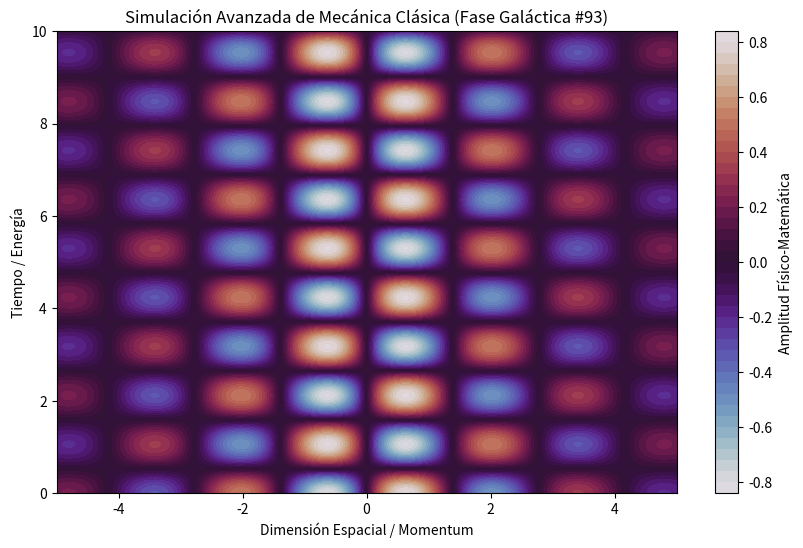

The matplotlib source for this figure:
%matplotlib inline
# Simulación Galáctica: Mecánica Clásica - Variante 93
import numpy as np
import matplotlib.pyplot as plt

# Parámetros Físicos Aleatorios
param_1 = 2.26
param_2 = 2.964
param_3 = 0.325

t = np.linspace(0, 10, 500)
x = np.linspace(-5, 5, 500)
X, T = np.meshgrid(x, t)

# Ecuación Base (Avanzada)
Z = np.sin(X * param_1) * np.cos(T * param_2) * np.exp(-np.abs(X) * param_3)

plt.figure(figsize=(10, 6))
plt.contourf(X, T, Z, 50, cmap='twilight')
plt.colorbar(label='Amplitud Físico-Matemática')
plt.title(r'Simulación Avanzada de Mecánica Clásica (Fase Galáctica #93)')
plt.xlabel('Dimensión Espacial / Momentum')
plt.ylabel('Tiempo / Energía')
plt.show()
